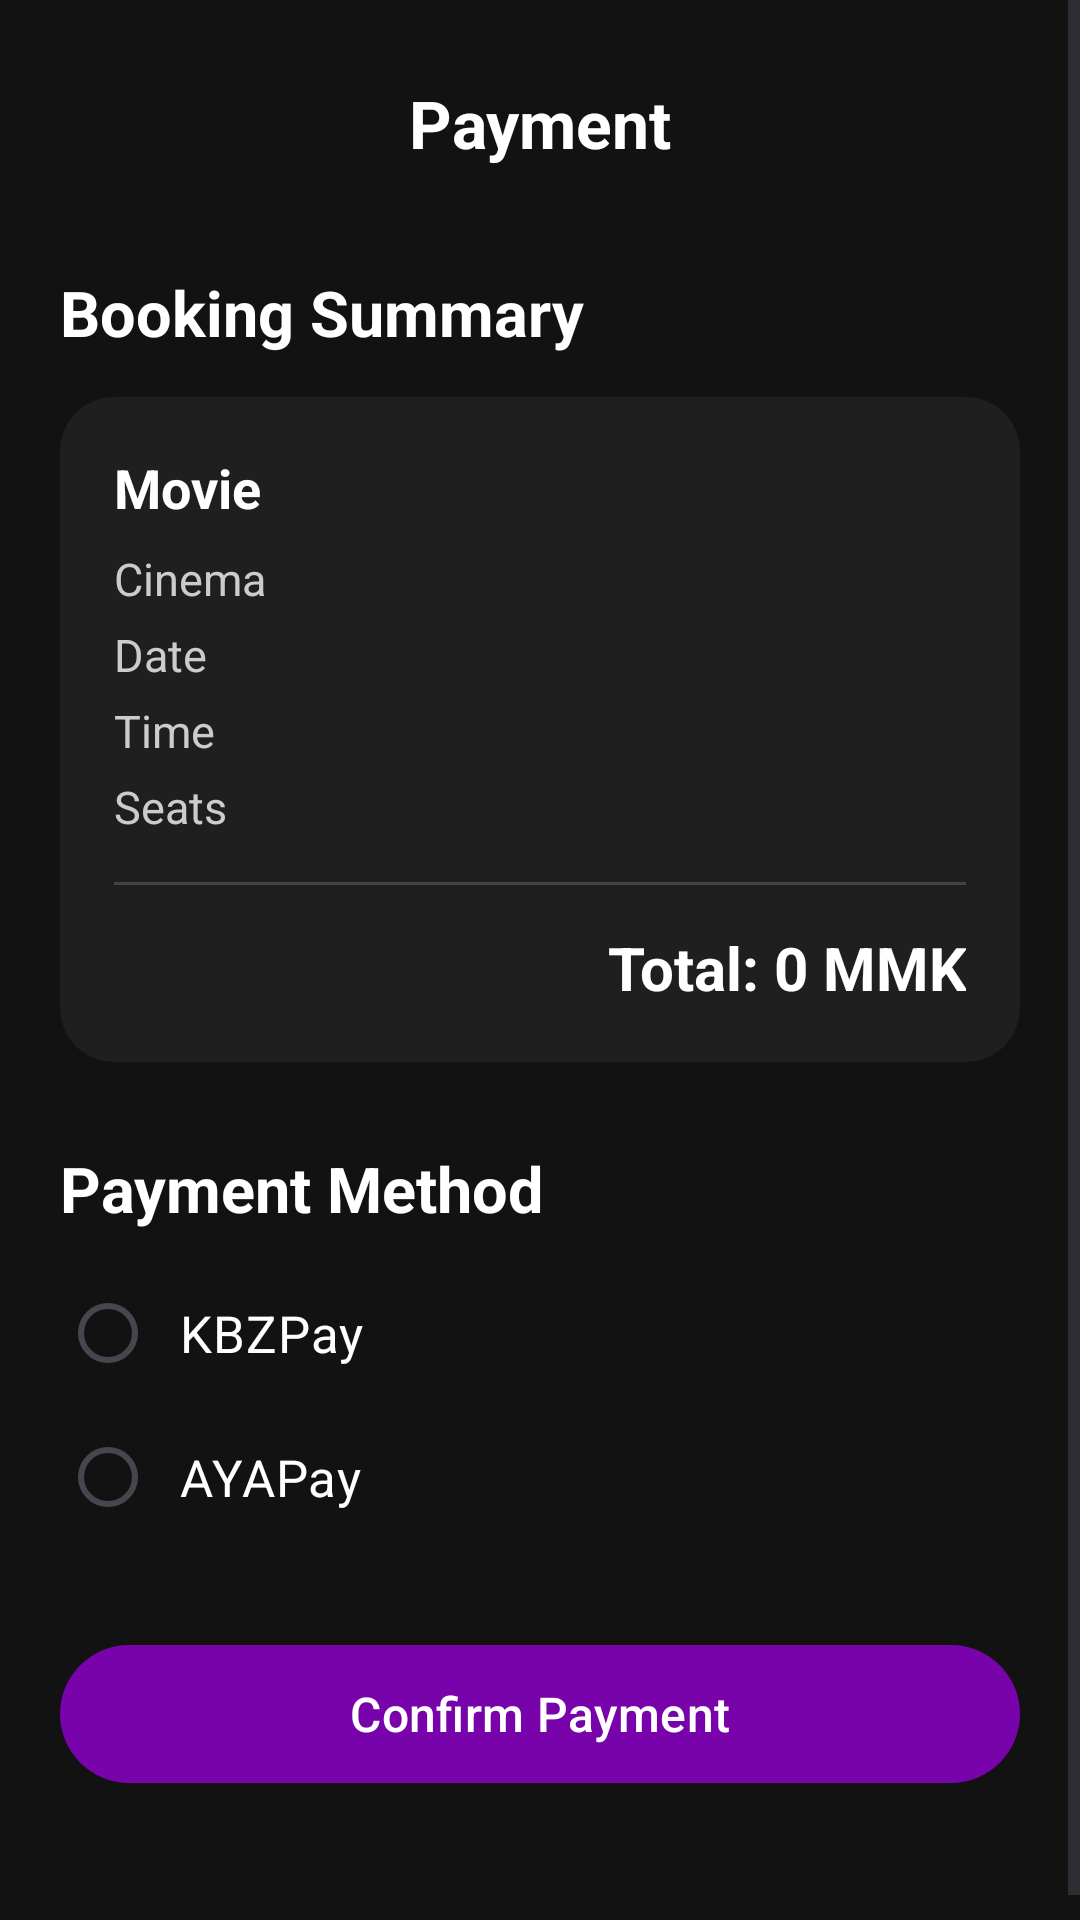

Android layout source for this screen:
<!-- AndroidManifest.xml: application theme Theme.Movve -->
<!-- res/layout/activity_payment.xml -->
<?xml version="1.0" encoding="utf-8"?>
<ScrollView xmlns:android="http://schemas.android.com/apk/res/android"
    xmlns:app="http://schemas.android.com/apk/res-auto"
    android:layout_width="match_parent"
    android:layout_height="match_parent"
    android:background="#121212">

    <LinearLayout
        android:layout_width="match_parent"
        android:layout_height="wrap_content"
        android:orientation="vertical"
        android:padding="20dp">

        
        <LinearLayout
            android:layout_width="match_parent"
            android:layout_height="wrap_content"
            android:gravity="center_vertical">

            <ImageButton
                android:id="@+id/btnBack"
                android:layout_width="42dp"
                android:layout_height="42dp"
                android:background="@android:color/transparent"
                android:src="@drawable/baseline_arrow_back_24"
                app:tint="@android:color/white" />

            <TextView
                android:layout_width="0dp"
                android:layout_height="wrap_content"
                android:layout_weight="1"
                android:gravity="center"
                android:text="Payment"
                android:textColor="@android:color/white"
                android:textSize="22sp"
                android:textStyle="bold" />

            <Space
                android:layout_width="42dp"
                android:layout_height="1dp" />

        </LinearLayout>


        
        <TextView
            android:layout_width="wrap_content"
            android:layout_height="wrap_content"
            android:layout_marginTop="28dp"
            android:text="Booking Summary"
            android:textColor="@android:color/white"
            android:textSize="21sp"
            android:textStyle="bold" />


        <androidx.cardview.widget.CardView
            android:layout_width="match_parent"
            android:layout_height="wrap_content"
            android:layout_marginTop="14dp"
            app:cardBackgroundColor="#1F1F1F"
            app:cardCornerRadius="18dp"
            app:cardElevation="0dp">

            <LinearLayout
                android:layout_width="match_parent"
                android:layout_height="wrap_content"
                android:orientation="vertical"
                android:padding="18dp">

                <TextView
                    android:id="@+id/txtMovie"
                    android:layout_width="match_parent"
                    android:layout_height="wrap_content"
                    android:text="Movie"
                    android:textColor="@android:color/white"
                    android:textSize="18sp"
                    android:textStyle="bold" />

                <TextView
                    android:id="@+id/txtCinema"
                    android:layout_width="match_parent"
                    android:layout_height="wrap_content"
                    android:layout_marginTop="8dp"
                    android:text="Cinema"
                    android:textColor="#CCCCCC"
                    android:textSize="15sp" />

                <TextView
                    android:id="@+id/txtDate"
                    android:layout_width="match_parent"
                    android:layout_height="wrap_content"
                    android:layout_marginTop="5dp"
                    android:text="Date"
                    android:textColor="#CCCCCC"
                    android:textSize="15sp" />

                <TextView
                    android:id="@+id/txtTime"
                    android:layout_width="match_parent"
                    android:layout_height="wrap_content"
                    android:layout_marginTop="5dp"
                    android:text="Time"
                    android:textColor="#CCCCCC"
                    android:textSize="15sp" />

                <TextView
                    android:id="@+id/txtSeats"
                    android:layout_width="match_parent"
                    android:layout_height="wrap_content"
                    android:layout_marginTop="5dp"
                    android:text="Seats"
                    android:textColor="#CCCCCC"
                    android:textSize="15sp" />

                <View
                    android:layout_width="match_parent"
                    android:layout_height="1dp"
                    android:layout_marginTop="15dp"
                    android:background="#444444" />

                <TextView
                    android:id="@+id/txtTotal"
                    android:layout_width="match_parent"
                    android:layout_height="wrap_content"
                    android:layout_marginTop="14dp"
                    android:gravity="end"
                    android:text="Total: 0 MMK"
                    android:textColor="@android:color/white"
                    android:textSize="20sp"
                    android:textStyle="bold" />

            </LinearLayout>

        </androidx.cardview.widget.CardView>


        
        <TextView
            android:layout_width="wrap_content"
            android:layout_height="wrap_content"
            android:layout_marginTop="28dp"
            android:text="Payment Method"
            android:textColor="@android:color/white"
            android:textSize="21sp"
            android:textStyle="bold" />


        <RadioGroup
            android:id="@+id/radioPayment"
            android:layout_width="match_parent"
            android:layout_height="wrap_content"
            android:layout_marginTop="10dp"
            android:orientation="vertical">

            <RadioButton
                android:id="@+id/rbKBZPay"
                android:layout_width="match_parent"
                android:layout_height="wrap_content"
                android:buttonTint="#7903AB"
                android:text="KBZPay"
                android:textColor="@android:color/white"
                android:textSize="17sp"
                android:padding="8dp" />

            <RadioButton
                android:id="@+id/rbAYAPay"
                android:layout_width="match_parent"
                android:layout_height="wrap_content"
                android:buttonTint="#7903AB"
                android:text="AYAPay"
                android:textColor="@android:color/white"
                android:textSize="17sp"
                android:padding="8dp" />

        </RadioGroup>


        
        <LinearLayout
            android:id="@+id/layoutQr"
            android:layout_width="match_parent"
            android:layout_height="wrap_content"
            android:layout_marginTop="20dp"
            android:gravity="center"
            android:orientation="vertical"
            android:visibility="gone">

            <TextView
                android:id="@+id/txtQrTitle"
                android:layout_width="wrap_content"
                android:layout_height="wrap_content"
                android:text="Scan QR to Pay"
                android:textColor="@android:color/white"
                android:textSize="18sp"
                android:textStyle="bold" />

            <ImageView
                android:id="@+id/imgPaymentQr"
                android:layout_width="220dp"
                android:layout_height="220dp"
                android:layout_marginTop="15dp"
                android:scaleType="fitCenter" />

            <TextView
                android:id="@+id/txtPaymentInstruction"
                android:layout_width="match_parent"
                android:layout_height="wrap_content"
                android:layout_marginTop="12dp"
                android:gravity="center"
                android:text="Please select a payment method."
                android:textColor="#BBBBBB"
                android:textSize="14sp" />

        </LinearLayout>


        
        <com.google.android.material.button.MaterialButton
            android:id="@+id/btnConfirmPayment"
            android:layout_width="match_parent"
            android:layout_height="54dp"
            android:layout_marginTop="28dp"
            android:text="Confirm Payment"
            android:textColor="@android:color/white"
            android:textSize="16sp"
            app:backgroundTint="#7903AB"
            app:cornerRadius="28dp" />

        <Space
            android:layout_width="match_parent"
            android:layout_height="30dp" />

    </LinearLayout>

</ScrollView>
<!-- resources referenced by this layout -->
<resources>
  <style name="Theme.Movve" parent="Base.Theme.Movve" />
  <style name="Base.Theme.Movve" parent="Theme.Material3.DayNight.NoActionBar">
          
          
      </style>
</resources>
